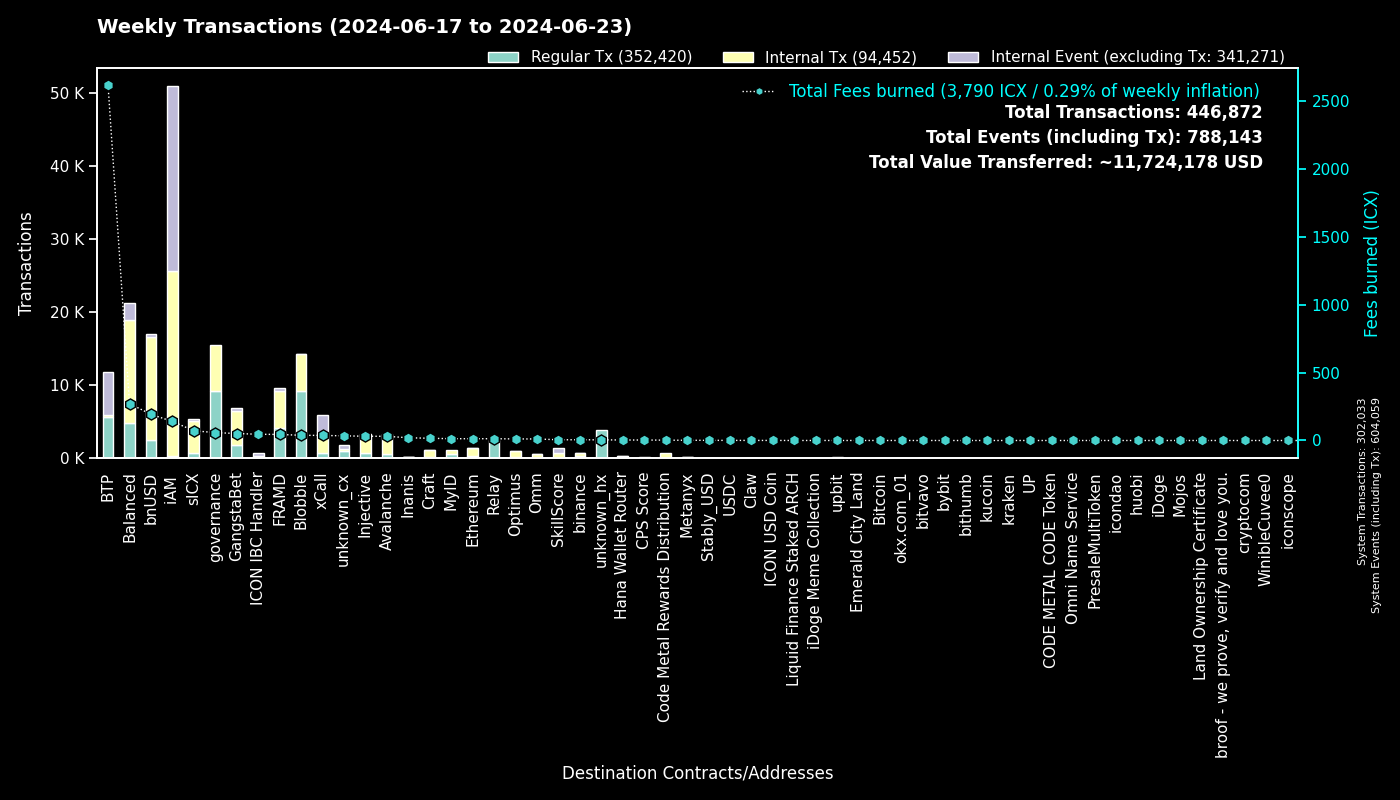

Values plotted in this chart, from the file beside it:
to, Fees burned, Regular Tx, to_def, Internal Tx, Internal Event (excluding Tx), group
0, 0.0, 302019, System, 14, 302026, System
cx00000000000000000000000000000000000000…, 57.97, 9235, governance, 6338, 0, governance
cxee7a00755a757e3c519a0616456030e33dc9d4…, 2610, 5568, BTP_2, 0, 5946, BTP
cxf14dea1cff7ceb29a46e6d04533a08f84441e4…, 20.4, 4862, Blobble Stake Token, 4969, 1, Blobble
cxf2ca3b655a782f39227934d37ff3b77f9b1ebc…, 17.55, 4291, Blobble, 0, 0, Blobble
cx2aa9b28a657e3121b75d3d4fe65e569398645d…, 39.23, 4055, FRAMD Token, 4481, 59, FRAMD
cx66d4d90f5f113eba575bf793570135f9b10cec…, 92.38, 2519, balanced_loans, 1916, 1113, Balanced
cx88fd7df7ddff82f7cc735c871dc519838cb235…, 192.4, 2459, bnUSD, 14190, 354, bnUSD
cxca5faa5a71d986a2e84dd7e6f5ff791d29901e…, 12.44, 2438, Relay_4, 0, 0, Relay
cxe5c2c460364acc5f8c1d5ca925930043d8d9c9…, 4.809, 1027, GangstaBet Crown, 1048, 0, GangstaBet
cxa0af3165c08318e988cb30993b3048335b94af…, 29.8, 925, balanced_dex, 2213, 413, Balanced
cxa07f426062a1384bdd762afa6a87d123fbc81c…, 37.37, 774, xCall, 2816, 2285, xCall
cx2609b924e33ef00b648a409245c7ea394c4678…, 71.71, 755, sICX, 4389, 197, sICX
cx4297f4b63262507623b6ad575d0d8dd2db980e…, 31.28, 663, Injective, 2677, 31, Injective
cx66a031cc3bd305c76371fb586e93801b948254…, 30.91, 604, Avalanche, 2693, 39, Avalanche
cx21e94c08c03daee80c25d8ee3ea22a20786ec2…, 92.23, 554, balanced_router, 6585, 234, Balanced
cx5a0af85407c69945eb318d4ac18e9e84218416…, 30.13, 493, GangWar Simulation, 1623, 360, GangstaBet
cxba62bb61baf8dd8b6a04633fe33806547785a0…, 11.3, 374, MyID_3, 362, 0, MyID
cx288d13e1b63563459a2ac6179f237711f6851c…, 13.13, 321, Ethereum, 1095, 42, Ethereum
cx14002628a4599380f391f708843044bc93dce2…, 138.5, 282, iAM Div, 25247, 25265, iAM
cx622bbab73698f37dbef53955fd3decffeb0b0c…, 45.85, 277, ICON IBC Handler, 46, 408, ICON IBC Handler
cx91a5817cf6e7adbcbcee9e8815c63f83d9a98a…, 1.41, 238, unknown_cx, 0, 94, unknown_cx
cxdada6921d08fbf37c6f228816852e58b219cc5…, 1.36, 224, unknown_cx, 0, 130, unknown_cx
cx694e8c9f1a05c8c3719f30d46b97697960e428…, 2, 212, MyID_2, 212, 0, MyID
cxd82fb5d3effecd8c9071a4bba3856ad7222c4b…, 9.806, 206, Balanced Savings, 490, 7, Balanced
hxb568381d35d3e7a6383200e8a0d30310af20b9…, 0.2313, 185, binance_hot, 0, 0, binance
cx59d899fce52cadd1feb5128ff5e6672f03943e…, 1.083, 177, unknown_cx, 0, 66, unknown_cx
cx917f88460d4ebec1fd656d4dbe51131a37d168…, 1.112, 174, unknown_cx, 0, 107, unknown_cx
cxf61cd5a45dc9f91c15aa65831a30a90d59a096…, 17, 143, balanced_baln, 1004, 132, Balanced
cx30f18d26f45d990112a4cd4825c0b79af73aac…, 5.299, 129, Yetis, 484, 368, FRAMD
cxd17316e24ee40f2ef8ed6f3a497311db1b3520…, 2.174, 124, GangstaVerse LootBox, 608, 0, GangstaBet
cxabea09a8c5f3efa54d0a0370b14715e6f22705…, 3.169, 124, Balanced Asset Manager, 380, 178, Balanced
cx2d552c485ec8bcaa75aac02424e2aca6ffdb2f…, 5.115, 114, Binance Coin, 427, 7, binance
cx28b2ec885b50c8a93da752f2d0467a67127a70…, 8.968, 111, CROWN, 983, 32, GangstaBet
cx10d59e8103ab44635190bd4139dbfd682fa2d0…, 5.873, 108, balanced_rewards, 215, 150, Balanced
cxe971c0a92c58db502e4a224efc6ba311eb1c17…, 19.7, 105, Inanis Treasury, 14, 0, Inanis
cx44250a12074799e26fdeee75648ae47e2cc842…, 1.923, 96, balanced_governance, 2, 0, Balanced
cx2dc662031f3d62bcdba4f63e9bf827767c8475…, 5.459, 79, SkillScore, 671, 687, SkillScore
cx203d9cd2a669be67177e997b8948ce2c35caff…, 14.56, 70, balanced_dividends, 942, 24, Balanced
cx12a58f7ab2cf2b08b426c490a91a9cb03ea051…, 2.017, 61, unknown_cx, 22, 230, unknown_cx
cx9f4ab72f854d3ccdc59aa6f2c3e2215dd62e87…, 3.552, 59, CPS Score, 59, 0, CPS Score
cx2e6d0fc0eca04965d06038c8406093337f085f…, 7.287, 58, Craft, 524, 28, Craft
cx334db6519871cb2bfd154cec0905ced4ea142d…, 0.2009, 57, unknown_cx, 0, 0, unknown_cx
cx28497aef34ec44ad2be9249daddfbe34b54f30…, 0.7565, 55, Balanced Bribe, 55, 0, Balanced
hx85532472e789802a943bd34a8aeb86668bc232…, 0.065, 52, okx.com_01, 0, 0, okx.com_01
hx6820a240b4a92eb501c76ce303572407a3028f…, 0.06375, 51, upbit_hot_04, 0, 0, upbit
cx5b5a03cb525a1845d0af3a872d525b18a810ac…, 3.166, 49, btp-0x38.bsc-BTCB, 284, 9, BTP
hx1b3e781a1c802c238e30e90aa1a6cee94f9bac…, 0.06125, 49, unknown_hx, 0, 0, unknown_hx
cx32ec70628489e36852e3ef248e8379f28ea47a…, 0.3097, 45, unknown_cx, 45, 0, Blobble
cx7ecb16e4c143b95e01d05933c17cb986cfe618…, 8.594, 45, CraftRewards, 296, 4, Craft
hxa390d24fdcba68515b492ffc553192802706a1…, 0.055, 44, bitvavo_hot, 0, 0, bitvavo
hx6b91c8dea3114de74ecfa85908b875778c2b59…, 0.05375, 43, bybit, 0, 0, bybit
hx6d14b2b77a9e73c5d5804d43c7e3c3416648ae…, 0.05375, 43, bithumb_03, 0, 0, bithumb
hxbb984f278abd66ae2155edbd91f8c87ce98411…, 0.05125, 41, kucoin, 0, 0, kucoin
cxaa99a164586883eed0322d62a31946dfa9491f…, 0.5963, 40, optimus_rewards, 85, 14, Optimus
hx528b8367fd6eb4f91c40b9ebb124ca0eea1531…, 0.045, 36, unknown_hx, 0, 0, unknown_hx
cx8dc674ce709c518bf1a6058a2722a59f94b6fb…, 1.524, 36, balanced_staked_lp, 72, 36, Balanced
cx6139a27c15f1653471ffba0b4b88dc15de7e32…, 5.102, 33, gangstabet_token, 421, 33, GangstaBet
hxaa473ec1866d378db9fda76d3cd1d9de9ae6d4…, 0.0375, 30, upbit_hot_02, 0, 0, upbit
hx97347e18238192e5066466a0a8865f1892c6be…, 0.03625, 29, upbit_hot_01, 0, 0, upbit
... 964 more rows
